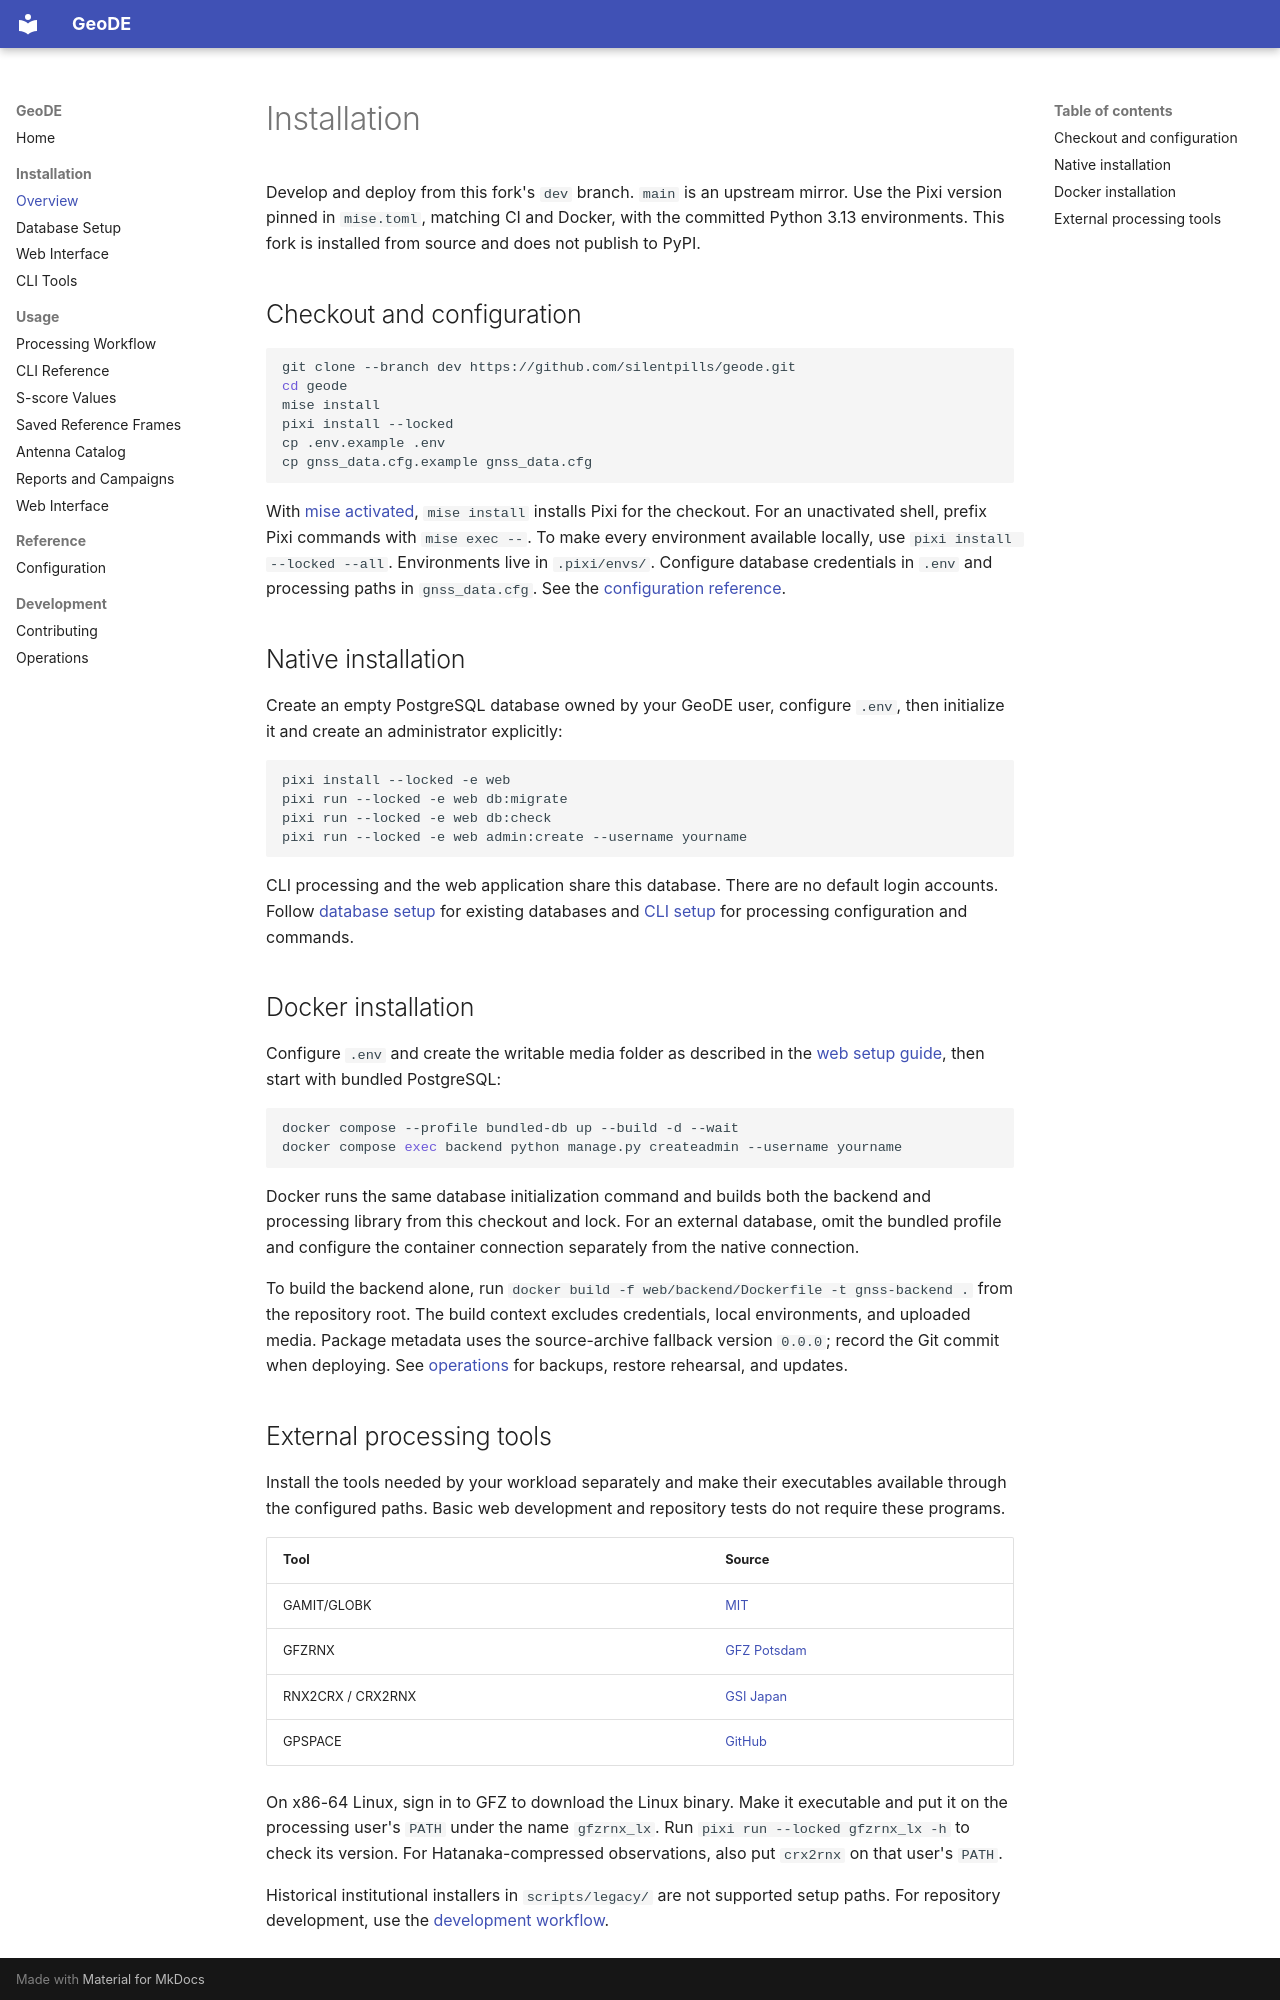

repository: silentpills/geode · page: installation/index.html · generator: mkdocs

# Installation

Develop and deploy from this fork's `dev` branch. `main` is an upstream mirror.
Use the Pixi version pinned in `mise.toml`, matching CI and Docker, with the
committed Python 3.13 environments. This fork is installed from source and does not
publish to PyPI.

## Checkout and configuration

```bash
git clone --branch dev https://github.com/silentpills/geode.git
cd geode
mise install
pixi install --locked
cp .env.example .env
cp gnss_data.cfg.example gnss_data.cfg
```

With [mise activated](https://mise.jdx.dev/getting-started.html), `mise install`
installs Pixi for the checkout. For an unactivated shell, prefix Pixi commands
with `mise exec --`. To make every environment available locally, use
`pixi install --locked --all`. Environments live in `.pixi/envs/`.
Configure database credentials in `.env` and processing paths in `gnss_data.cfg`.
See the [configuration reference](../reference/configuration.md).

## Native installation

Create an empty PostgreSQL database owned by your GeoDE user, configure `.env`,
then initialize it and create an administrator explicitly:

```bash
pixi install --locked -e web
pixi run --locked -e web db:migrate
pixi run --locked -e web db:check
pixi run --locked -e web admin:create --username yourname
```

CLI processing and the web application share this database. There are no default
login accounts. Follow [database setup](database-setup.md) for existing databases
and [CLI setup](cli-tools.md) for processing configuration and commands.

## Docker installation

Configure `.env` and create the writable media folder as described in the
[web setup guide](web-interface.md), then start with bundled PostgreSQL:

```bash
docker compose --profile bundled-db up --build -d --wait
docker compose exec backend python manage.py createadmin --username yourname
```

Docker runs the same database initialization command and builds both the backend
and processing library from this checkout and lock. For an external database,
omit the bundled profile and configure the container connection separately from
the native connection.

To build the backend alone, run
`docker build -f web/backend/Dockerfile -t gnss-backend .` from the repository root.
The build context excludes credentials, local environments, and uploaded media.
Package metadata uses the source-archive fallback version `0.0.0`; record the Git
commit when deploying. See [operations](../development/operations.md) for backups,
restore rehearsal, and updates.
